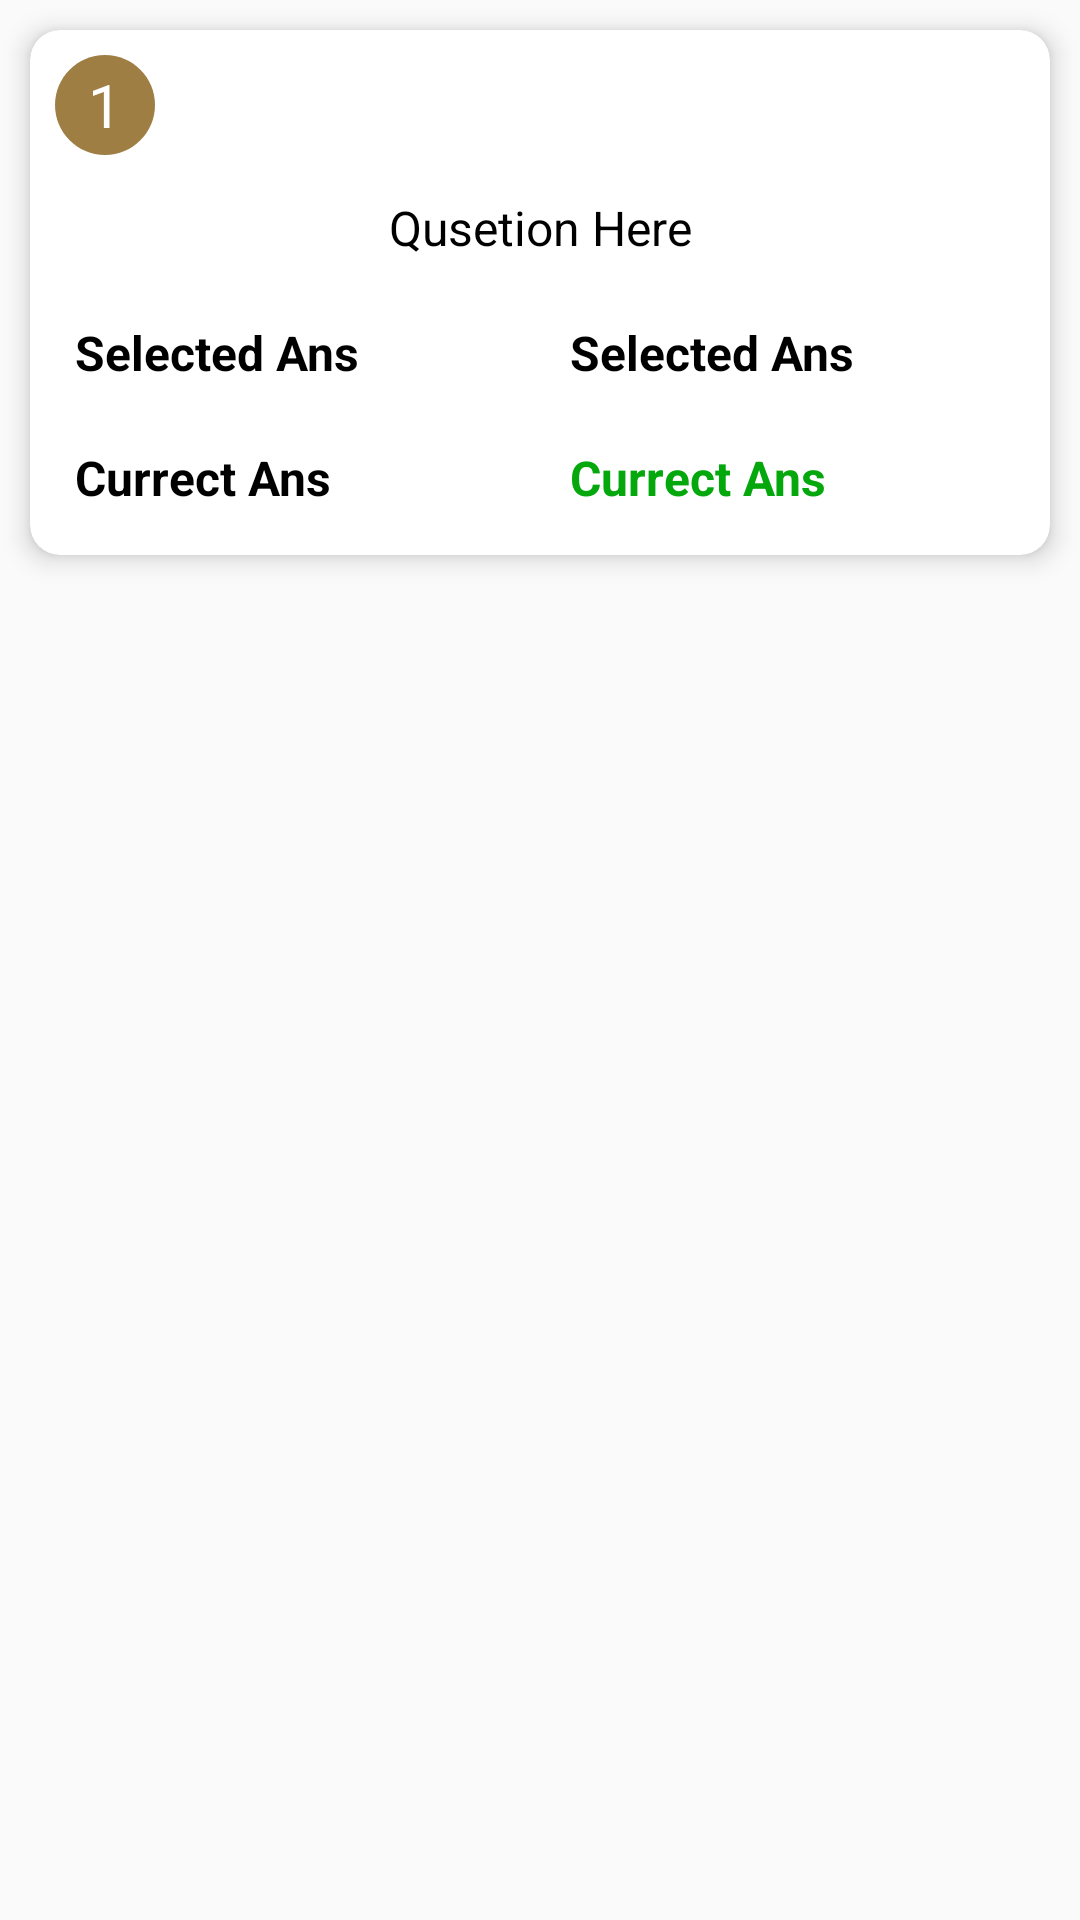

Android layout source for this screen:
<!-- AndroidManifest.xml: application theme Theme.EAMCETGURU -->
<!-- res/layout/check_ans_result_item_model.xml -->
<?xml version="1.0" encoding="utf-8"?>
<RelativeLayout xmlns:android="http://schemas.android.com/apk/res/android"
    xmlns:app="http://schemas.android.com/apk/res-auto"
    android:layout_width="wrap_content"
    android:layout_height="wrap_content">


    <androidx.cardview.widget.CardView
        android:layout_width="match_parent"
        android:layout_height="wrap_content"
        android:layout_alignParentTop="true"
        android:layout_centerHorizontal="true"
        android:layout_margin="10dp"
        android:elevation="10dp"
        android:translationZ="3dp"
        app:cardCornerRadius="10dp">

        <LinearLayout
            android:layout_width="match_parent"
            android:layout_height="wrap_content"
            android:layout_margin="5dp"
            android:layout_gravity="center"
            android:orientation="vertical">
            <LinearLayout
                android:layout_width="match_parent"
                android:layout_height="wrap_content"
                android:orientation="horizontal">
                <TextView
                    android:id="@+id/check_ans_question_number"
                    android:layout_width="40dp"
                    android:layout_height="40dp"
                    android:layout_gravity="start"
                    android:background="@drawable/gray"
                    android:gravity="center"
                    android:text="1"
                    android:textColor="@color/white"
                    android:textSize="20sp" />

                <ImageView
                    android:id="@+id/ans_status_check_ans"
                    android:layout_width="40dp"
                    android:layout_height="40dp"
                    android:layout_gravity="right"/>
            </LinearLayout>

            <TextView

                android:id="@+id/check_result_question"
                android:layout_width="match_parent"
                android:layout_height="wrap_content"
                android:layout_margin="10dp"
                android:gravity="center"
                android:text="Qusetion Here"
                android:textColor="@color/black"
                android:textSize="16sp" />

            <LinearLayout
                android:layout_width="match_parent"
                android:layout_height="wrap_content"
                android:orientation="horizontal">

                <TextView
                    android:layout_width="match_parent"
                    android:layout_height="wrap_content"
                    android:layout_margin="10dp"
                    android:layout_weight="1"
                    android:gravity="left"
                    android:text="Selected Ans"
                    android:textColor="@color/black"
                    android:textSize="16sp"
                    android:textStyle="bold" />

                <TextView
                    android:id="@+id/check_result_SelectedAns"
                    android:layout_width="match_parent"
                    android:layout_height="wrap_content"
                    android:layout_margin="10dp"
                    android:layout_weight="1"
                    android:gravity="left"
                    android:text="Selected Ans"
                    android:textColor="@color/black"
                    android:textSize="16sp"
                    android:textStyle="bold" />
            </LinearLayout>

            <LinearLayout
                android:layout_width="match_parent"
                android:layout_height="wrap_content"
                android:orientation="horizontal">

                <TextView
                    android:layout_width="match_parent"
                    android:layout_height="wrap_content"
                    android:layout_margin="10dp"
                    android:layout_weight="1"
                    android:gravity="left"
                    android:text="Currect Ans"
                    android:textColor="@color/black"
                    android:textSize="16sp"
                    android:textStyle="bold" />

                <TextView
                    android:id="@+id/check_result_currectAns"
                    android:layout_width="match_parent"
                    android:layout_height="wrap_content"
                    android:layout_margin="10dp"
                    android:layout_weight="1"
                    android:gravity="left"
                    android:text="Currect Ans"
                    android:textColor="#04A80D"
                    android:textSize="16sp"
                    android:textStyle="bold" />
            </LinearLayout>
        </LinearLayout>

    </androidx.cardview.widget.CardView>

</RelativeLayout>
<!-- resources referenced by this layout -->
<resources>
  <color name="black">#FF000000</color>
  <color name="white">#FFFFFFFF</color>
  <!-- drawable gray (drawable) -->
  <vector android:height="24dp" android:tint="#9E7E43"
      android:viewportHeight="24" android:viewportWidth="24"
      android:width="24dp" xmlns:android="http://schemas.android.com/apk/res/android">
      <path android:fillColor="@android:color/white" android:pathData="M12,2C6.47,2 2,6.47 2,12s4.47,10 10,10 10,-4.47 10,-10S17.53,2 12,2z"/>
  </vector>
  <style name="Theme.EAMCETGURU" parent="Theme.AppCompat.Light.NoActionBar">
          
          <item name="colorPrimary">@color/purple_500</item>
          <item name="colorPrimaryVariant">@color/purple_700</item>
          <item name="colorOnPrimary">@color/white</item>
          
          <item name="colorSecondary">@color/teal_200</item>
          <item name="colorSecondaryVariant">@color/teal_700</item>
          <item name="colorOnSecondary">@color/black</item>
          
          <item name="android:statusBarColor" tools:targetApi="l">?attr/colorPrimaryVariant</item>
          
          <item name="android:windowDisablePreview">
              true
          </item>
      </style>
  <color name="purple_500">#0034EE</color>
  <color name="purple_700">#002BFF</color>
  <color name="teal_200">#FF03DAC5</color>
  <color name="teal_700">#FF018786</color>
</resources>
